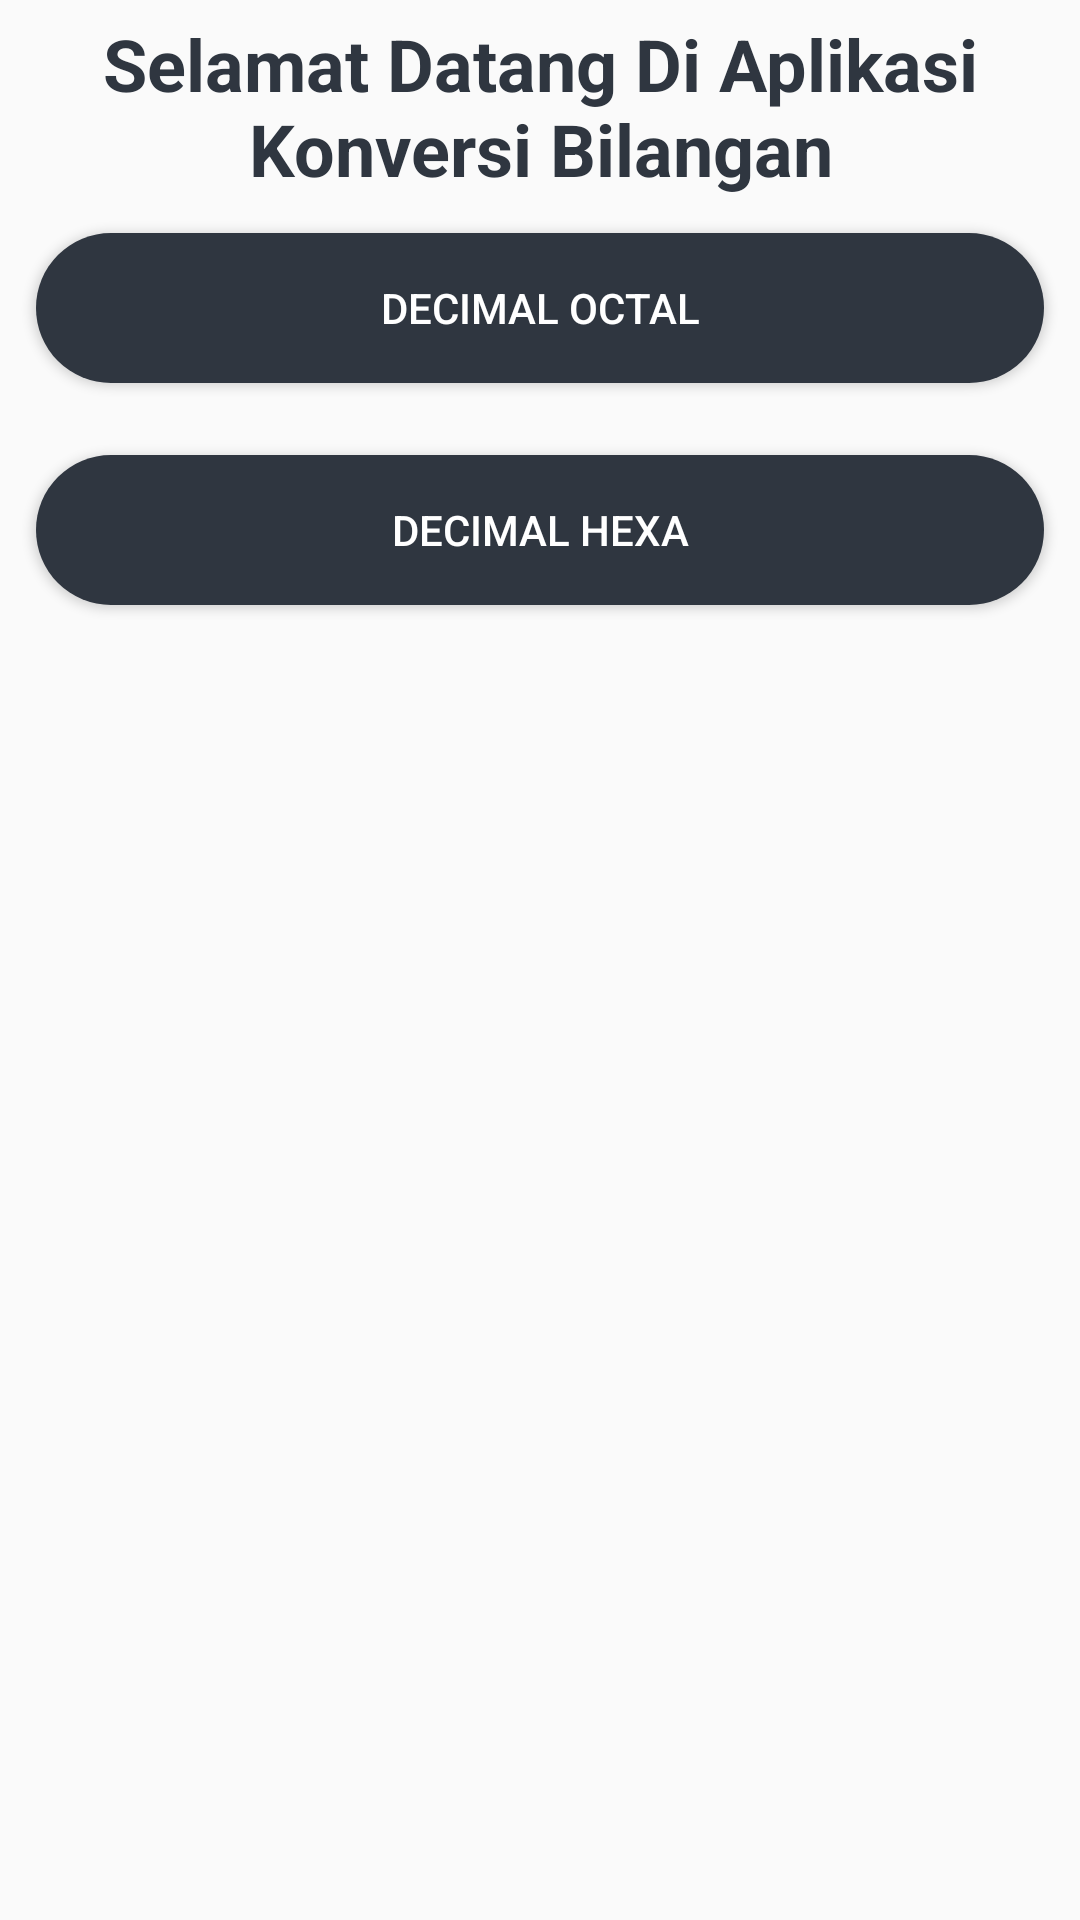

Android layout source for this screen:
<!-- AndroidManifest.xml: application theme AppTheme -->
<!-- res/layout/activity_main.xml -->
<?xml version="1.0" encoding="utf-8"?>
<android.support.constraint.ConstraintLayout xmlns:android="http://schemas.android.com/apk/res/android"
    xmlns:app="http://schemas.android.com/apk/res-auto"
    xmlns:tools="http://schemas.android.com/tools"
    android:layout_width="match_parent"
    android:layout_height="match_parent"
    tools:context=".MainActivity">

    <LinearLayout
        android:layout_width="match_parent"
        android:layout_height="match_parent"
        android:orientation="vertical">

        <TextView
            android:id="@+id/textView"
            android:layout_width="match_parent"
            android:layout_height="wrap_content"
            android:gravity="center"
            android:paddingTop="5dp"
            android:text="Selamat Datang Di Aplikasi Konversi Bilangan"
            android:textSize="24dp"
            android:textColor="@color/electro"
            android:textStyle="bold"/>

        <Button
            android:id="@+id/btn_decimal"
            android:layout_width="match_parent"
            android:layout_height="wrap_content"
            android:layout_margin="12dp"
            android:background="@drawable/capsule"
            android:onClick="btn_decimal"
            android:text="DECIMAL OCTAL"
            android:textColor="#ffffff" />

        <Button
            android:id="@+id/btn_hexa"
            android:layout_width="match_parent"
            android:layout_height="wrap_content"
            android:layout_margin="12dp"
            android:background="@drawable/capsule"
            android:onClick="btn_hexa"
            android:text="DECIMAL HEXA"
            android:textColor="#ffffff" />
    </LinearLayout>
</android.support.constraint.ConstraintLayout>
<!-- resources referenced by this layout -->
<resources>
  <color name="electro">#2f3640</color>
  <!-- drawable capsule (drawable) -->
  <?xml version="1.0" encoding="utf-8"?>
  <shape xmlns:android="http://schemas.android.com/apk/res/android"
      android:shape="rectangle">
  
      <size android:width="110dp"
          android:height="50dp"/>
      <solid android:color="@color/electro"/>
      <corners android:radius="50dp"/>
  
  </shape>
  <style name="AppTheme" parent="Theme.AppCompat.Light.NoActionBar">
          
          <item name="colorPrimary">@color/wet</item>
          <item name="colorPrimaryDark">@color/midnight</item>
          <item name="colorAccent">@color/colorAccent</item>
      </style>
  <color name="wet">#34495e</color>
  <color name="midnight">#2c3e50</color>
  <color name="colorAccent">#0c2461</color>
</resources>
